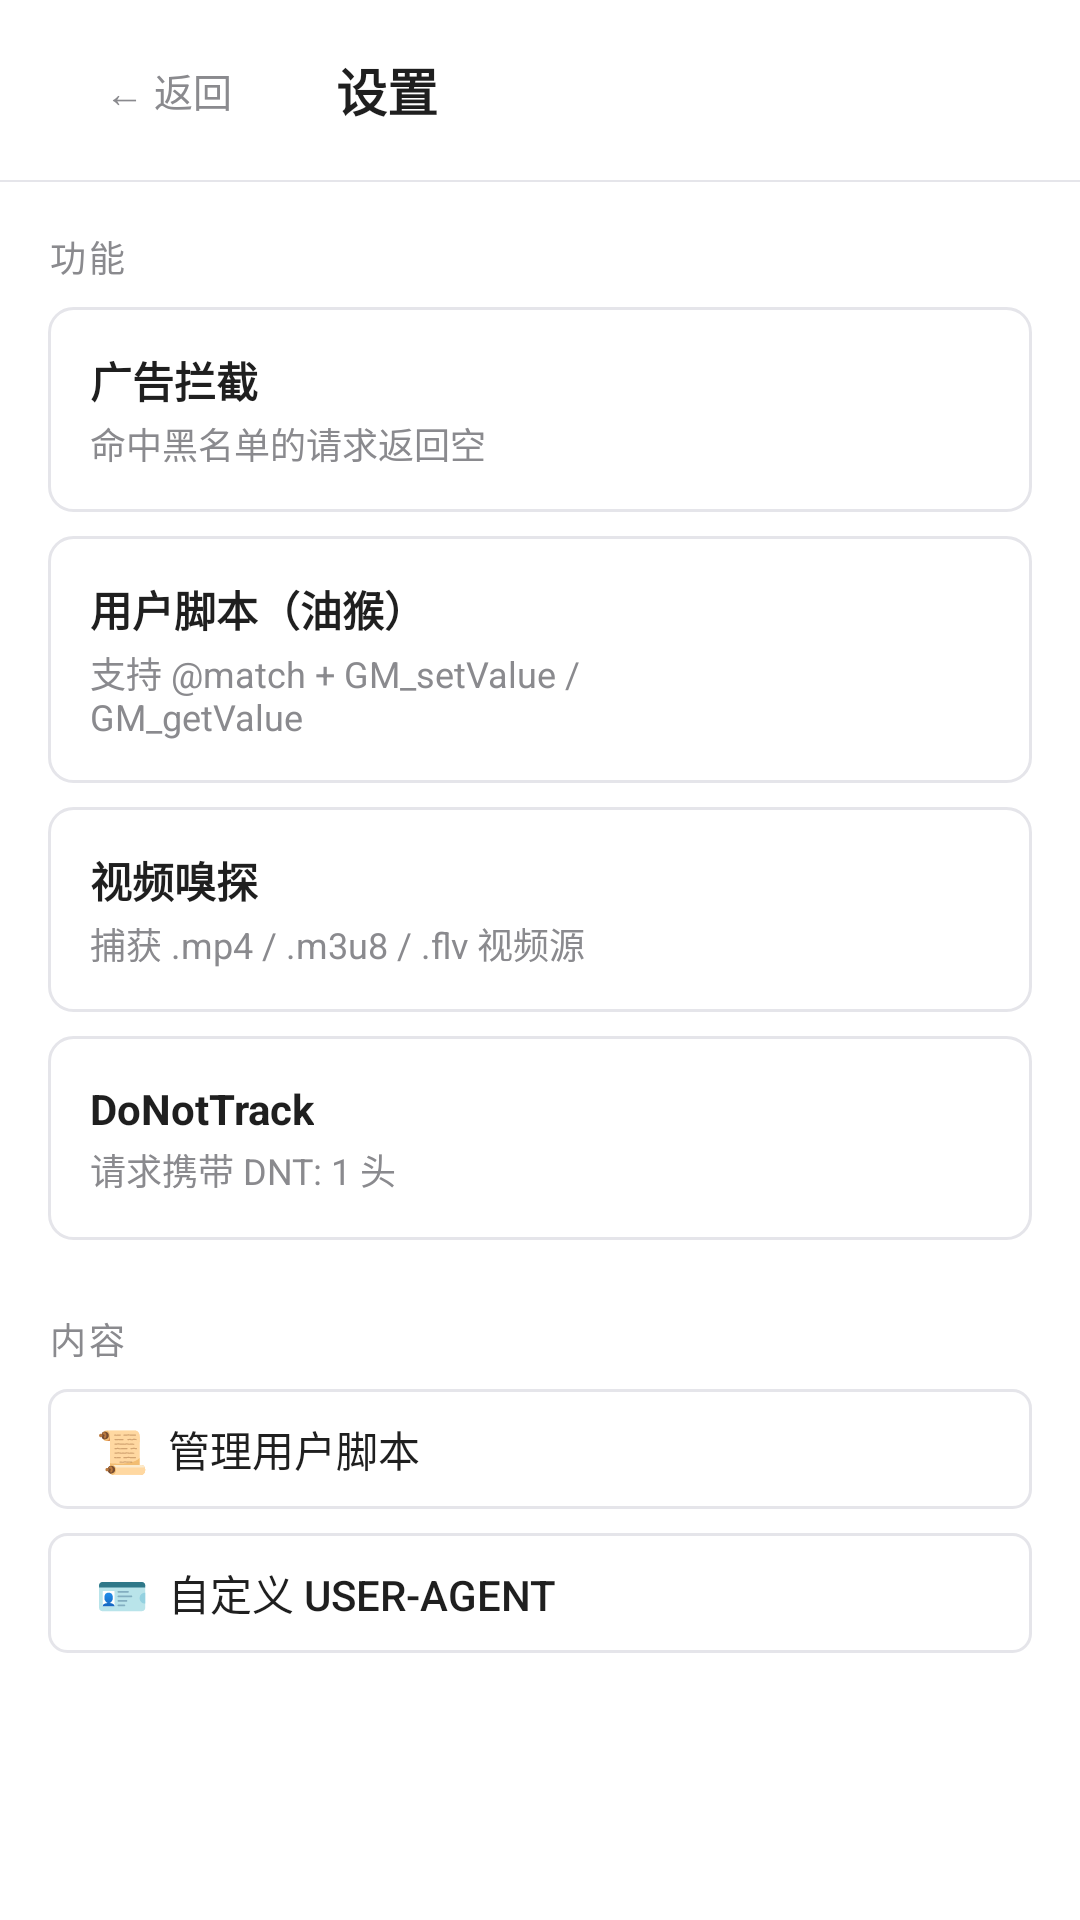

Reconstruct the res/layout file that produces this screen, plus the resources it refers to.
<!-- AndroidManifest.xml: application theme Theme.Material3.DayNight -->
<!-- res/layout/activity_settings.xml -->
<?xml version="1.0" encoding="utf-8"?>
<LinearLayout xmlns:android="http://schemas.android.com/apk/res/android"
    android:layout_width="match_parent"
    android:layout_height="match_parent"
    android:orientation="vertical"
    android:background="@color/bg">

    <LinearLayout
        android:layout_width="match_parent"
        android:layout_height="wrap_content"
        android:orientation="horizontal"
        android:gravity="center_vertical"
        android:padding="12dp">

        <Button
            android:id="@+id/btnBack"
            style="@style/Btn.Ghost"
            android:layout_width="wrap_content"
            android:layout_height="wrap_content"
            android:layout_marginEnd="12dp"
            android:text="← 返回" />

        <TextView
            style="@style/Text.Title"
            android:layout_width="0dp"
            android:layout_height="wrap_content"
            android:layout_weight="1"
            android:text="设置" />
    </LinearLayout>

    <View android:layout_width="match_parent" android:layout_height="0.5dp" android:background="@color/divider" />

    <ScrollView
        android:layout_width="match_parent"
        android:layout_height="0dp"
        android:layout_weight="1">

        <LinearLayout
            android:layout_width="match_parent"
            android:layout_height="wrap_content"
            android:orientation="vertical"
            android:padding="16dp">

            
            <TextView style="@style/Text.Caption"
                android:layout_width="wrap_content" android:layout_height="wrap_content"
                android:text="功能" android:textAllCaps="true" android:letterSpacing="0.1"
                android:layout_marginBottom="8dp" />

            <LinearLayout
                style="@style/Card.Surface"
                android:layout_width="match_parent"
                android:layout_height="wrap_content"
                android:orientation="horizontal"
                android:padding="14dp"
                android:gravity="center_vertical">

                <LinearLayout
                    android:layout_width="0dp"
                    android:layout_height="wrap_content"
                    android:layout_weight="1"
                    android:orientation="vertical">

                    <TextView style="@style/Text.Body" android:textStyle="bold"
                        android:layout_width="wrap_content" android:layout_height="wrap_content"
                        android:text="广告拦截" />

                    <TextView style="@style/Text.Caption"
                        android:layout_width="wrap_content" android:layout_height="wrap_content"
                        android:layout_marginTop="2dp"
                        android:text="命中黑名单的请求返回空" />
                </LinearLayout>

                <Button android:id="@+id/swAdblock" style="@style/Btn.Primary"
                    android:layout_width="wrap_content" android:layout_height="wrap_content"
                    android:text="● 已启用" />
            </LinearLayout>

            <LinearLayout
                style="@style/Card.Surface"
                android:layout_width="match_parent"
                android:layout_height="wrap_content"
                android:orientation="horizontal"
                android:padding="14dp"
                android:gravity="center_vertical"
                android:layout_marginTop="8dp">

                <LinearLayout
                    android:layout_width="0dp"
                    android:layout_height="wrap_content"
                    android:layout_weight="1"
                    android:orientation="vertical">

                    <TextView style="@style/Text.Body" android:textStyle="bold"
                        android:layout_width="wrap_content" android:layout_height="wrap_content"
                        android:text="用户脚本（油猴）" />

                    <TextView style="@style/Text.Caption"
                        android:layout_width="wrap_content" android:layout_height="wrap_content"
                        android:layout_marginTop="2dp"
                        android:text="支持 @match + GM_setValue / GM_getValue" />
                </LinearLayout>

                <Button android:id="@+id/swScript" style="@style/Btn.Primary"
                    android:layout_width="wrap_content" android:layout_height="wrap_content"
                    android:text="● 已启用" />
            </LinearLayout>

            <LinearLayout
                style="@style/Card.Surface"
                android:layout_width="match_parent"
                android:layout_height="wrap_content"
                android:orientation="horizontal"
                android:padding="14dp"
                android:gravity="center_vertical"
                android:layout_marginTop="8dp">

                <LinearLayout
                    android:layout_width="0dp"
                    android:layout_height="wrap_content"
                    android:layout_weight="1"
                    android:orientation="vertical">

                    <TextView style="@style/Text.Body" android:textStyle="bold"
                        android:layout_width="wrap_content" android:layout_height="wrap_content"
                        android:text="视频嗅探" />

                    <TextView style="@style/Text.Caption"
                        android:layout_width="wrap_content" android:layout_height="wrap_content"
                        android:layout_marginTop="2dp"
                        android:text="捕获 .mp4 / .m3u8 / .flv 视频源" />
                </LinearLayout>

                <Button android:id="@+id/swSniffer" style="@style/Btn.Primary"
                    android:layout_width="wrap_content" android:layout_height="wrap_content"
                    android:text="● 已启用" />
            </LinearLayout>

            <LinearLayout
                style="@style/Card.Surface"
                android:layout_width="match_parent"
                android:layout_height="wrap_content"
                android:orientation="horizontal"
                android:padding="14dp"
                android:gravity="center_vertical"
                android:layout_marginTop="8dp">

                <LinearLayout
                    android:layout_width="0dp"
                    android:layout_height="wrap_content"
                    android:layout_weight="1"
                    android:orientation="vertical">

                    <TextView style="@style/Text.Body" android:textStyle="bold"
                        android:layout_width="wrap_content" android:layout_height="wrap_content"
                        android:text="DoNotTrack" />

                    <TextView style="@style/Text.Caption"
                        android:layout_width="wrap_content" android:layout_height="wrap_content"
                        android:layout_marginTop="2dp"
                        android:text="请求携带 DNT: 1 头" />
                </LinearLayout>

                <Button android:id="@+id/swDnt" style="@style/Btn.Primary"
                    android:layout_width="wrap_content" android:layout_height="wrap_content"
                    android:text="● 已启用" />
            </LinearLayout>

            
            <TextView style="@style/Text.Caption"
                android:layout_width="wrap_content" android:layout_height="wrap_content"
                android:text="内容" android:textAllCaps="true" android:letterSpacing="0.1"
                android:layout_marginTop="24dp" android:layout_marginBottom="8dp" />

            <Button
                android:id="@+id/btnScripts"
                style="@style/Btn.Secondary"
                android:layout_width="match_parent"
                android:layout_height="wrap_content"
                android:gravity="start|center_vertical"
                android:text="📜  管理用户脚本" />

            <Button
                android:id="@+id/btnUa"
                style="@style/Btn.Secondary"
                android:layout_width="match_parent"
                android:layout_height="wrap_content"
                android:gravity="start|center_vertical"
                android:layout_marginTop="8dp"
                android:text="🪪  自定义 User-Agent" />
        </LinearLayout>
    </ScrollView>
</LinearLayout>
<!-- resources referenced by this layout -->
<resources>
  <color name="bg">#FFFFFFFF</color>
  <color name="divider">#FFE5E5EA</color>
  <style name="Btn.Ghost">
          <item name="android:background">@android:color/transparent</item>
          <item name="android:textColor">@color/accent</item>
          <item name="android:padding">8dp</item>
      </style>
  <style name="Btn.Primary">
          <item name="android:background">@color/accent</item>
          <item name="android:textColor">@color/bg</item>
          <item name="android:padding">8dp</item>
      </style>
  <style name="Btn.Secondary">
          <item name="android:background">@android:color/transparent</item>
          <item name="android:textColor">@color/text_primary</item>
          <item name="android:padding">8dp</item>
      </style>
  <style name="Card.Surface">
          <item name="android:background">@color/surface</item>
          <item name="android:padding">12dp</item>
      </style>
  <style name="Text.Body">
          <item name="android:textSize">15sp</item>
          <item name="android:textColor">@color/text_primary</item>
      </style>
  <style name="Text.Caption">
          <item name="android:textSize">13sp</item>
          <item name="android:textColor">@color/text_secondary</item>
      </style>
  <style name="Text.Title">
          <item name="android:textSize">20sp</item>
          <item name="android:textColor">@color/text_primary</item>
          <item name="android:textStyle">bold</item>
      </style>
  <color name="accent">#FF2D7FF9</color>
  <color name="text_primary">#FF1F1F1F</color>
  <color name="surface">#FFF7F7F8</color>
  <color name="text_secondary">#FF8A8A8E</color>
</resources>
